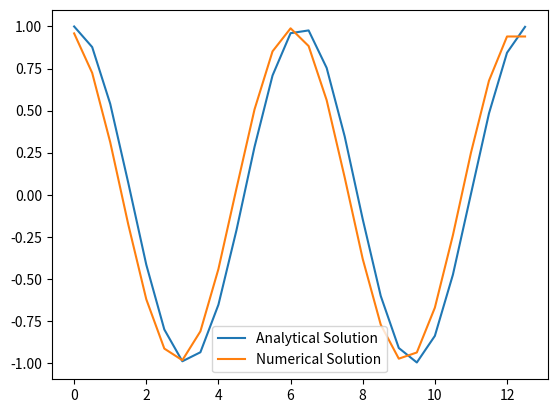
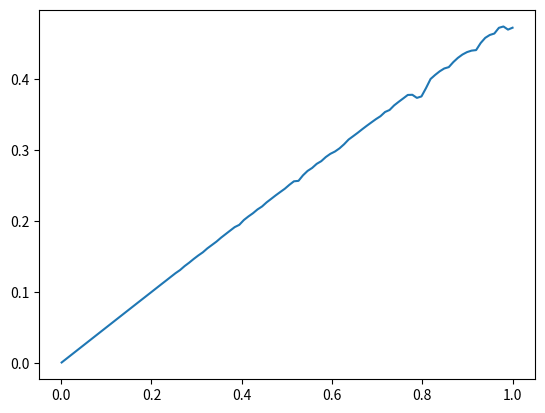

The script that saved these images, in order:
#!/usr/bin/env python3

'''
This file explores different numerical appoximations for first derivatives
'''

import numpy as np
import matplotlib.pyplot as plt

def fwddiff(fx,dx=1):
    '''
    Take the forward difference first derivative of 'fx'.
    Final element uses a backwards differnce, i.e., same as last element
    '''

    # Create result array, fill with zeros
    dfdx = np.zeros(fx.size)
    dfdx[:-1] = (fx[1:] - fx[:-1]) / dx

    dfdx[-1] = dfdx[-2]

    return dfdx

# Make demo plot
dx = 0.5
x = np.arange(0,4*np.pi,dx)
fx = np.sin(x)
dfdx_sol = np.cos(x)
dfdx = fwddiff(fx,dx=dx)

# Plot
plt.ion()
plt.plot(x, dfdx_sol, label='Analytical Solution')
plt.plot(x, dfdx, label='Numerical Solution')
plt.legend()

dx_all = np.linspace(0.001,1,100)
err = []
for dx in dx_all:
    x = np.arange(0,4*np.pi,dx)
    fx = np.sin(x)
    dfdx_sol = np.cos(x)
    dfdx = fwddiff(fx,dx=dx)

    # Calc error
    err.append(np.max(np.abs(dfdx - dfdx_sol)))

fig,ax = plt.subplots(1,1)
ax.plot(dx_all,err)